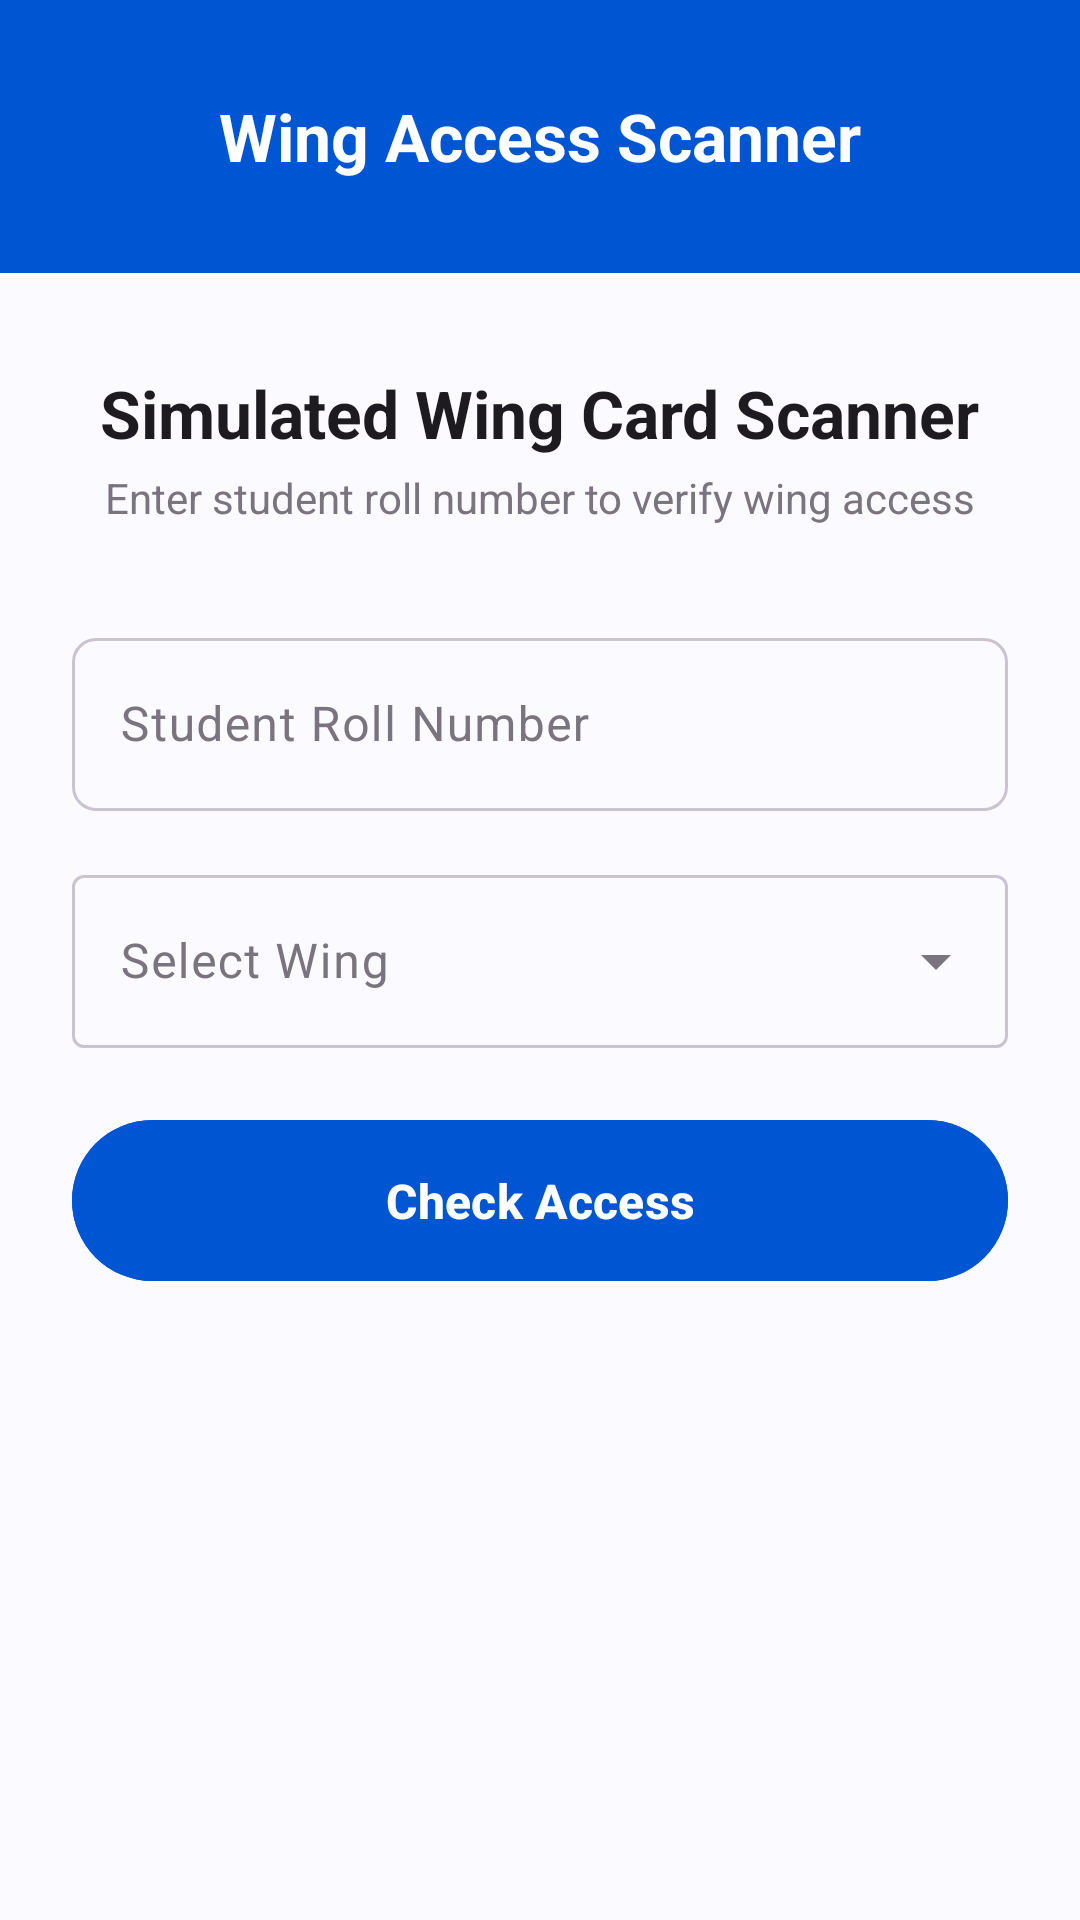

Reconstruct the res/layout file that produces this screen, plus the resources it refers to.
<!-- AndroidManifest.xml: application theme Theme.SE_proj -->
<!-- res/layout/activity_wing_scanner.xml -->
<?xml version="1.0" encoding="utf-8"?>
<androidx.constraintlayout.widget.ConstraintLayout xmlns:android="http://schemas.android.com/apk/res/android"
    xmlns:app="http://schemas.android.com/apk/res-auto"
    xmlns:tools="http://schemas.android.com/tools"
    android:layout_width="match_parent"
    android:layout_height="match_parent"
    android:background="#FBFAFF"
    tools:context=".WingScannerActivity">

    <com.google.android.material.appbar.AppBarLayout
        android:id="@+id/appBarLayout"
        android:layout_width="match_parent"
        android:layout_height="wrap_content"
        android:background="@color/campus_blue_primary"
        app:elevation="0dp"
        app:layout_constraintTop_toTopOf="parent"
        app:liftOnScroll="false"
        android:stateListAnimator="@null">

        <com.google.android.material.appbar.MaterialToolbar
            android:id="@+id/toolbar"
            android:layout_width="match_parent"
            android:layout_height="91dp"
            app:navigationIcon="@drawable/ic_menu"
            app:navigationIconTint="@color/white"
            app:title="Wing Access Scanner"
            app:titleCentered="true"
            app:titleTextColor="@color/white" />
    </com.google.android.material.appbar.AppBarLayout>

    <androidx.core.widget.NestedScrollView
        android:layout_width="match_parent"
        android:layout_height="0dp"
        android:fillViewport="true"
        app:layout_constraintBottom_toBottomOf="parent"
        app:layout_constraintTop_toBottomOf="@id/appBarLayout">

        <LinearLayout
            android:layout_width="match_parent"
            android:layout_height="wrap_content"
            android:gravity="center_horizontal"
            android:orientation="vertical"
            android:padding="24dp">

            <TextView
                android:layout_width="wrap_content"
                android:layout_height="wrap_content"
                android:layout_marginTop="8dp"
                android:text="Simulated Wing Card Scanner"
                android:textColor="@color/text_color_primary"
                android:textSize="22sp"
                android:textStyle="bold" />

            <TextView
                android:layout_width="wrap_content"
                android:layout_height="wrap_content"
                android:layout_marginTop="4dp"
                android:text="Enter student roll number to verify wing access"
                android:textColor="@color/text_color_secondary"
                android:textSize="14sp" />

            
            <com.google.android.material.textfield.TextInputLayout
                android:id="@+id/tilScannerRoll"
                style="@style/Widget.Material3.TextInputLayout.OutlinedBox"
                android:layout_width="match_parent"
                android:layout_height="wrap_content"
                android:layout_marginTop="32dp"
                android:hint="Student Roll Number"
                app:boxCornerRadiusBottomEnd="8dp"
                app:boxCornerRadiusBottomStart="8dp"
                app:boxCornerRadiusTopEnd="8dp"
                app:boxCornerRadiusTopStart="8dp">

                <com.google.android.material.textfield.TextInputEditText
                    android:id="@+id/etScannerRoll"
                    android:layout_width="match_parent"
                    android:layout_height="wrap_content"
                    android:inputType="text"
                    android:paddingVertical="18dp" />
            </com.google.android.material.textfield.TextInputLayout>

            
            <com.google.android.material.textfield.TextInputLayout
                android:id="@+id/tilScannerWing"
                style="@style/Widget.Material3.TextInputLayout.OutlinedBox.ExposedDropdownMenu"
                android:layout_width="match_parent"
                android:layout_height="wrap_content"
                android:layout_marginTop="16dp"
                android:hint="Select Wing">

                <AutoCompleteTextView
                    android:id="@+id/actvScannerWing"
                    android:layout_width="match_parent"
                    android:layout_height="wrap_content"
                    android:focusable="false"
                    android:inputType="none"
                    android:paddingVertical="18dp" />
            </com.google.android.material.textfield.TextInputLayout>

            <com.google.android.material.button.MaterialButton
                android:id="@+id/btnCheckAccess"
                android:layout_width="match_parent"
                android:layout_height="wrap_content"
                android:layout_marginTop="24dp"
                android:backgroundTint="@color/campus_blue_primary"
                android:paddingVertical="16dp"
                android:text="Check Access"
                android:textAllCaps="false"
                android:textSize="16sp"
                android:textStyle="bold"
                app:cornerRadius="30dp" />

            
            <com.google.android.material.card.MaterialCardView
                android:id="@+id/cvScannerResult"
                android:layout_width="match_parent"
                android:layout_height="wrap_content"
                android:layout_marginTop="32dp"
                android:backgroundTint="#FFFFFF"
                android:visibility="gone"
                app:cardBackgroundColor="#FFFFFF"
                app:cardCornerRadius="20dp"
                app:cardElevation="0dp"
                app:strokeWidth="0dp">

                <LinearLayout
                    android:layout_width="match_parent"
                    android:layout_height="wrap_content"
                    android:background="#FFFFFF"
                    android:gravity="center"
                    android:orientation="vertical"
                    android:padding="32dp">

                    <TextView
                        android:id="@+id/tvScannerResultTitle"
                        android:layout_width="wrap_content"
                        android:layout_height="wrap_content"
                        android:textSize="28sp"
                        android:textStyle="bold"
                        tools:text="ACCESS GRANTED" />

                    <TextView
                        android:id="@+id/tvScannerResultDetail"
                        android:layout_width="wrap_content"
                        android:layout_height="wrap_content"
                        android:layout_marginTop="8dp"
                        android:gravity="center"
                        android:textSize="14sp"
                        tools:text="CS Wing — 21K-1234" />
                </LinearLayout>
            </com.google.android.material.card.MaterialCardView>

        </LinearLayout>
    </androidx.core.widget.NestedScrollView>

</androidx.constraintlayout.widget.ConstraintLayout>
<!-- resources referenced by this layout -->
<resources>
  <color name="campus_blue_primary">#0056D2</color>
  <color name="text_color_primary">#1D1B20</color>
  <color name="text_color_secondary">#79747E</color>
  <color name="white">#FFFFFFFF</color>
  <style name="Theme.SE_proj" parent="Base.Theme.SE_proj" />
  <color name="campus_blue_light">#D3E3FD</color>
  <color name="secondary_purple">#625B71</color>
  <color name="secondary_container">#E8DEF8</color>
  <color name="on_secondary_container">#1D192B</color>
  <color name="border_color">#CAC4D0</color>
  <style name="TextAppearance.App.HeadlineLarge" parent="TextAppearance.Material3.HeadlineLarge">
          <item name="android:textStyle">bold</item>
          <item name="android:textColor">@color/text_color_primary</item>
      </style>
  <style name="TextAppearance.App.TitleLarge" parent="TextAppearance.Material3.TitleLarge">
          <item name="android:textStyle">bold</item>
          <item name="android:textColor">@color/text_color_primary</item>
      </style>
  <style name="TextAppearance.App.BodyMedium" parent="TextAppearance.Material3.BodyMedium">
          <item name="android:textColor">@color/text_color_secondary</item>
      </style>
  <style name="ShapeAppearance.App.LargeComponent" parent="ShapeAppearance.Material3.LargeComponent">
          <item name="cornerSize">28dp</item>
      </style>
  <style name="ShapeAppearance.App.MediumComponent" parent="ShapeAppearance.Material3.MediumComponent">
          <item name="cornerSize">16dp</item>
      </style>
  <style name="ShapeAppearance.App.SmallComponent" parent="ShapeAppearance.Material3.SmallComponent">
          <item name="cornerSize">12dp</item>
      </style>
  <style name="Widget.App.Button" parent="Widget.Material3.Button">
          <item name="shapeAppearance">@style/ShapeAppearance.App.LargeComponent</item>
          <item name="android:paddingTop">14dp</item>
          <item name="android:paddingBottom">14dp</item>
          <item name="android:insetTop">0dp</item>
          <item name="android:insetBottom">0dp</item>
          <item name="android:textAllCaps">false</item>
          <item name="android:textSize">16sp</item>
      </style>
  <style name="Widget.App.TextInputLayout" parent="Widget.Material3.TextInputLayout.OutlinedBox">
          <item name="shapeAppearance">@style/ShapeAppearance.App.SmallComponent</item>
          <item name="boxStrokeColor">@color/campus_blue_primary</item>
          <item name="hintTextColor">@color/campus_blue_primary</item>
          <item name="boxStrokeWidth">1dp</item>
          <item name="boxStrokeWidthFocused">2dp</item>
      </style>
</resources>
